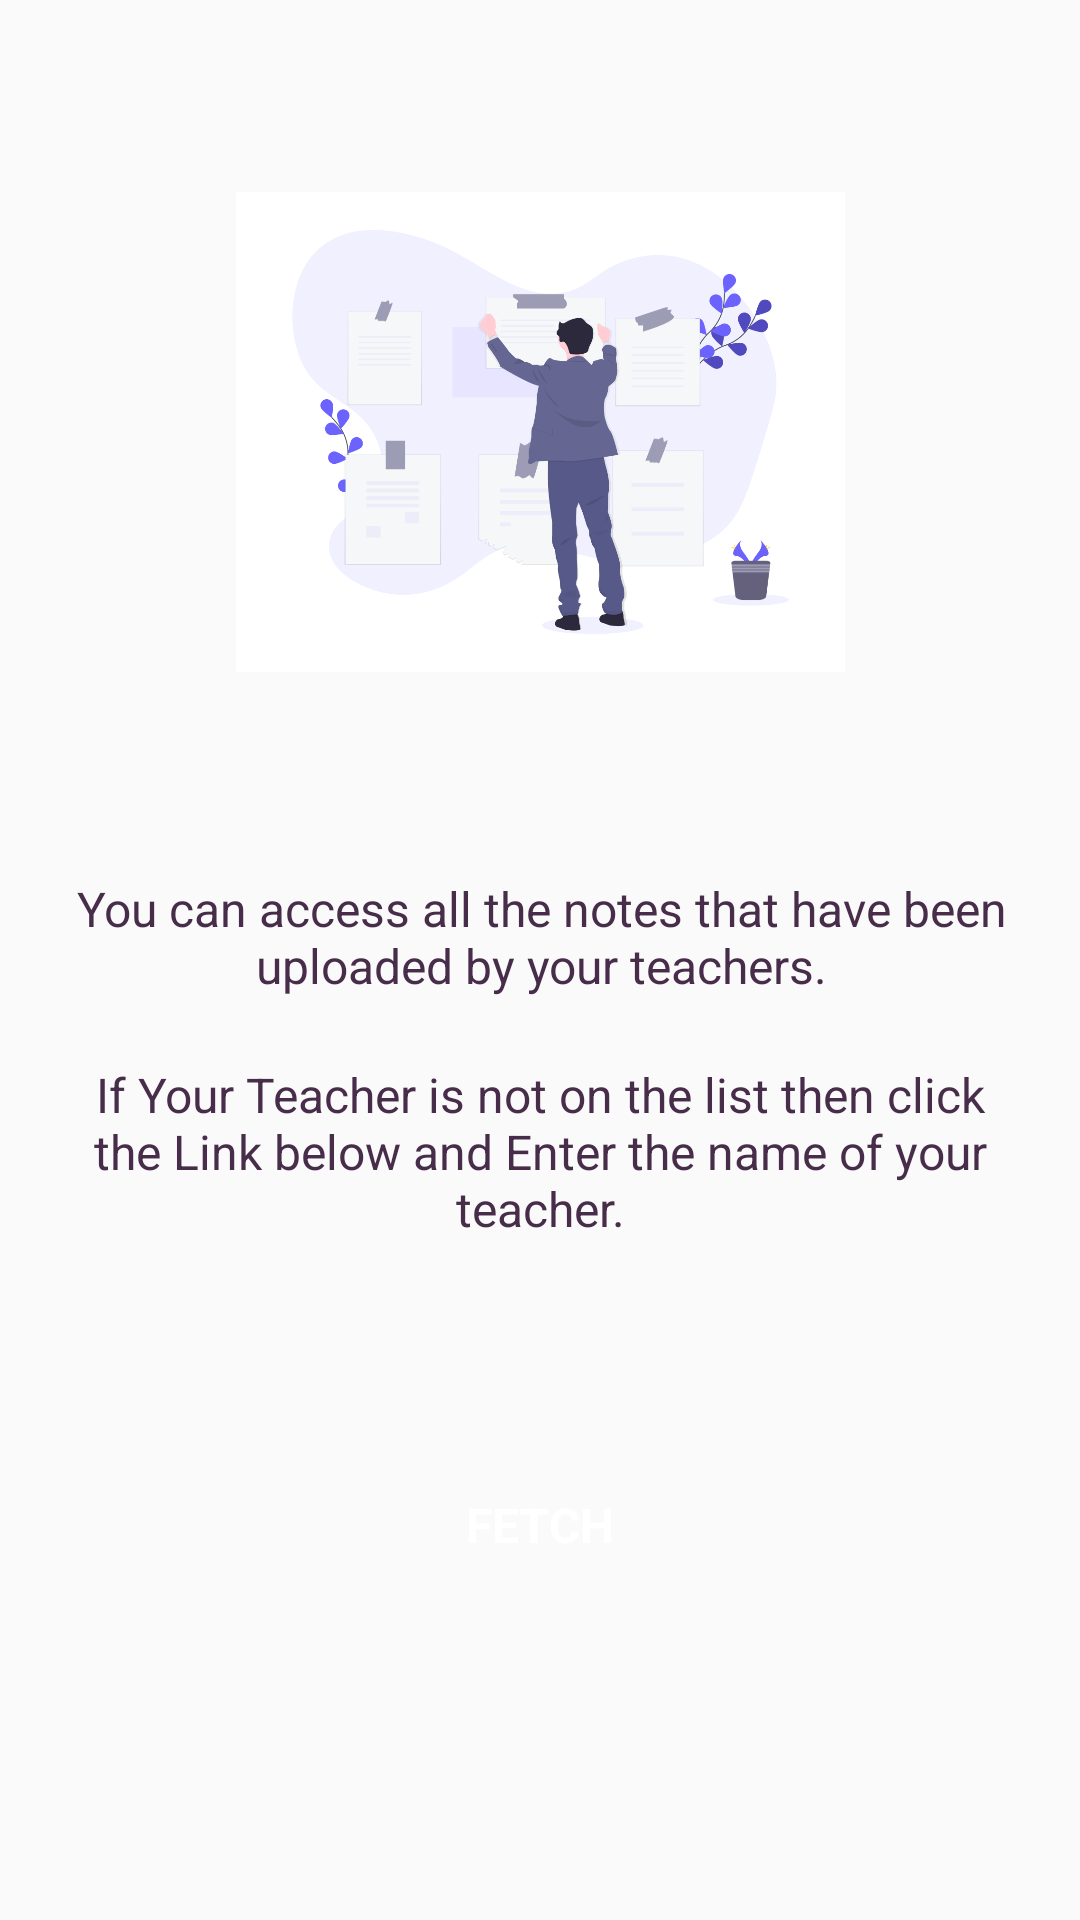

This screen was rendered from an Android layout file. Write that file and the resources it references.
<!-- AndroidManifest.xml: application theme AppTheme -->
<!-- res/layout/notes_student_fragment.xml -->
<?xml version="1.0" encoding="utf-8"?>
<androidx.constraintlayout.widget.ConstraintLayout xmlns:android="http://schemas.android.com/apk/res/android"
    xmlns:app="http://schemas.android.com/apk/res-auto"
    xmlns:tools="http://schemas.android.com/tools"
    android:layout_width="match_parent"
    android:layout_height="match_parent"
    tools:context=".MainActivity"
   >


    <ImageView
        android:id="@+id/imageViewDeNotesStudent"
        android:layout_width="223dp"
        android:layout_height="160dp"
        android:layout_marginTop="64dp"
        android:contentDescription="@string/student_trying_to_take_notes"
        android:elevation="5dp"
        app:layout_constraintEnd_toEndOf="parent"
        app:layout_constraintStart_toStartOf="parent"
        app:layout_constraintTop_toTopOf="parent"
        app:srcCompat="@drawable/studentnotes" />

    <TextView
        android:id="@+id/instruction_1TV"
        android:layout_width="379dp"
        android:layout_height="42dp"
        android:layout_marginTop="68dp"
        android:text="@string/notes_instruction1"
        android:textAlignment="center"
        android:textColor="@color/colorPrimaryDark"
        android:textSize="16sp"
        app:layout_constraintEnd_toEndOf="parent"
        app:layout_constraintStart_toStartOf="parent"
        app:layout_constraintTop_toBottomOf="@+id/imageViewDeNotesStudent" />

    <TextView
        android:id="@+id/instruction_3TV"
        android:layout_width="match_parent"
        android:layout_height="wrap_content"
        android:layout_marginTop="20dp"
        android:layout_marginStart="30dp"
        android:layout_marginEnd="30dp"
        android:text="@string/notes_instruction3"
        android:textAlignment="center"
        android:textColor="@color/colorPrimaryDark"
        android:textSize="16sp"
        app:layout_constraintEnd_toEndOf="parent"
        app:layout_constraintStart_toStartOf="parent"
        app:layout_constraintTop_toBottomOf="@+id/instruction_1TV" />

    <Button
        android:id="@+id/fetch_notes_student"
        style="?android:attr/borderlessButtonStyle"
        android:layout_width="250dp"
        android:layout_height="45dp"
        android:layout_marginTop="72dp"
        android:background="@drawable/rounded_account_buttons"
        android:fontFamily="sans-serif"
        android:padding="2dp"
        android:shadowColor="#ffffff"
        android:shadowDx="1"
        android:shadowDy="1"
        android:text="@string/fetch"
        android:textColor="@color/fullWhite"
        android:textSize="16sp"
        android:textStyle="bold"
        app:layout_constraintEnd_toEndOf="parent"
        app:layout_constraintHorizontal_bias="0.496"
        app:layout_constraintStart_toStartOf="parent"
        app:layout_constraintTop_toBottomOf="@+id/instruction_3TV" />


</androidx.constraintlayout.widget.ConstraintLayout>
<!-- resources referenced by this layout -->
<resources>
  <color name="colorPrimaryDark">#482D4A</color>
  <color name="fullWhite">#ffffff</color>
  <!-- drawable studentnotes: png bitmap (drawable, 71122 bytes) -->
  <string name="fetch">Fetch</string>
  <string name="notes_instruction1">You can access all the notes that have been uploaded by your teachers.</string>
  <string name="notes_instruction3">If Your Teacher is not on the list then click the Link below and Enter the name of your teacher.</string>
  <string name="student_trying_to_take_notes">Student Trying to take Notes</string>
  <style name="AppTheme" parent="Theme.AppCompat.Light.DarkActionBar">
          
          <item name="colorPrimary">@color/colorPrimary</item>
          <item name="colorPrimaryDark">#9B7EEC</item>
          <item name="colorAccent">@color/colorAccent</item>
      </style>
  <color name="colorPrimary">#835ecc</color>
  <color name="colorAccent">#D81B60</color>
</resources>
